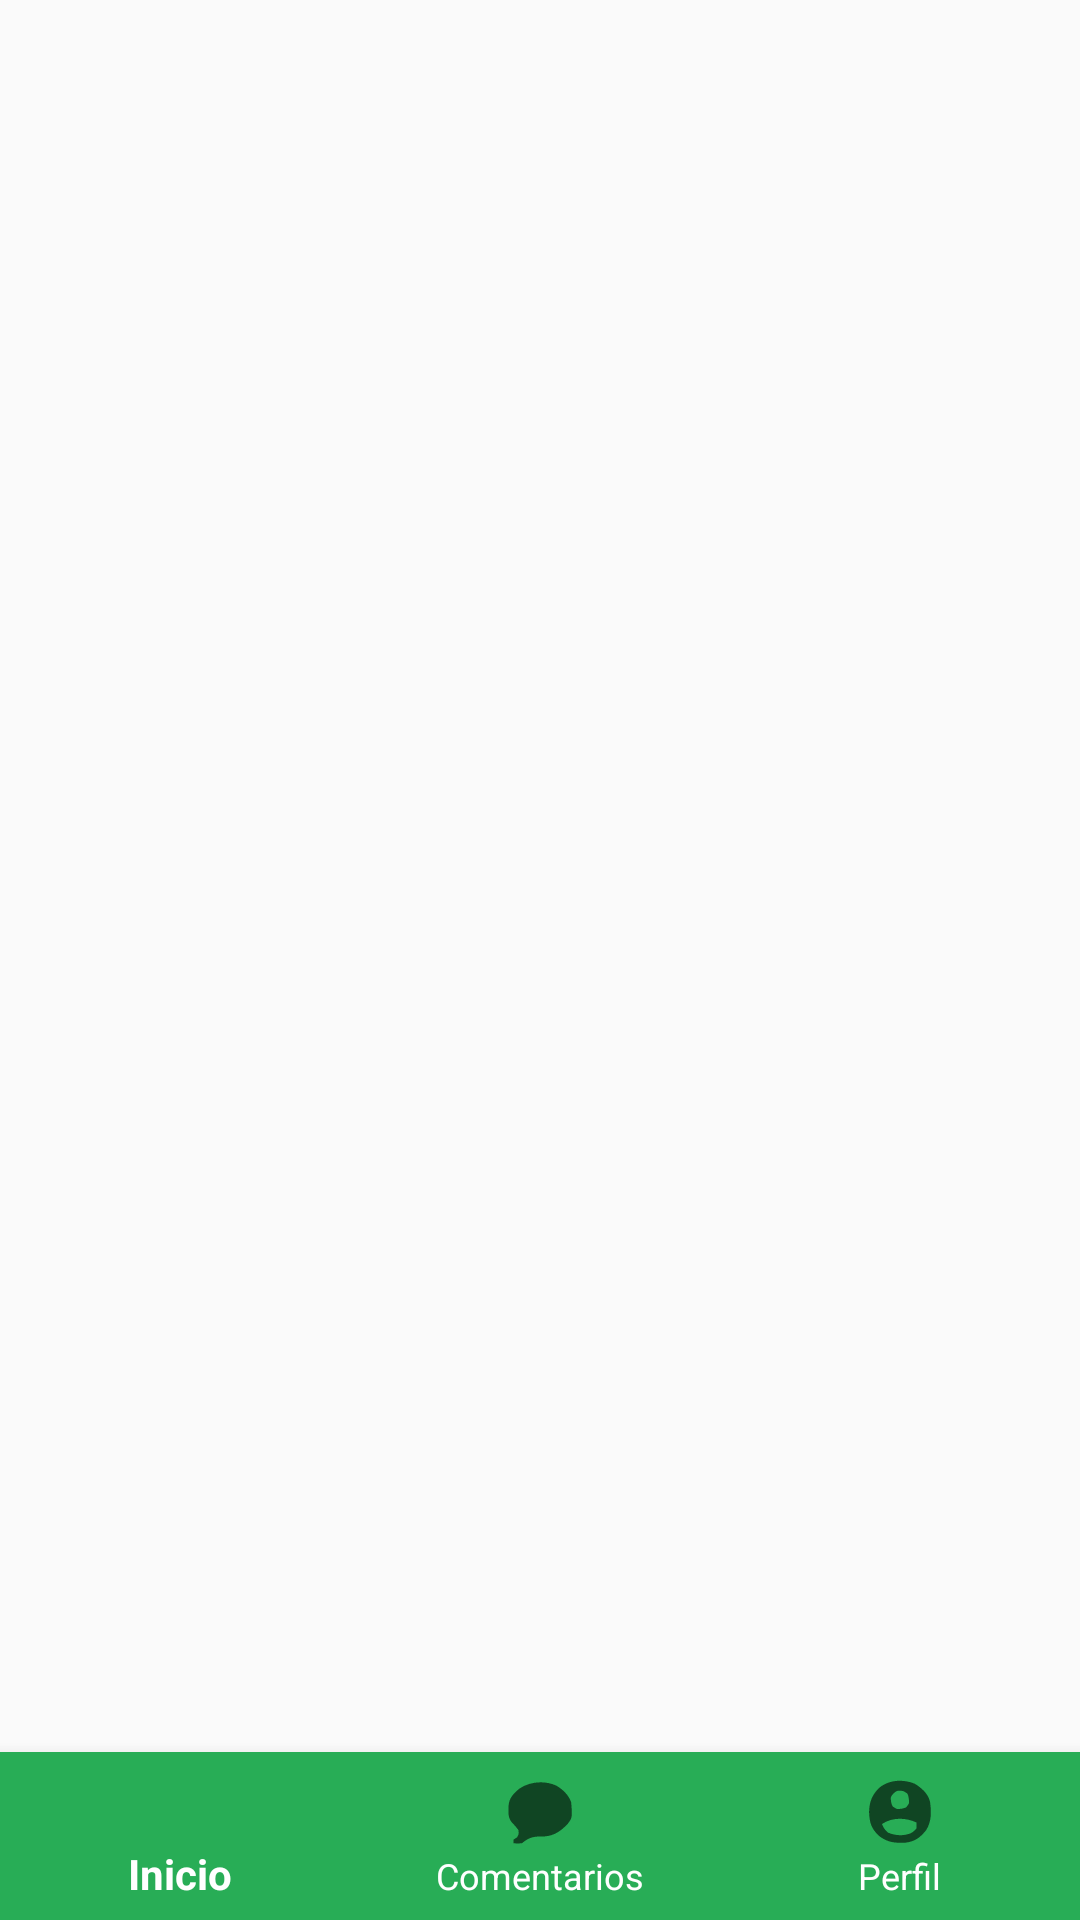

The Android layout XML behind this screen, and the referenced resources:
<!-- AndroidManifest.xml: application theme Theme.Komalli -->
<!-- res/layout/activity_platillo.xml -->
<?xml version="1.0" encoding="utf-8"?>
<androidx.constraintlayout.widget.ConstraintLayout xmlns:android="http://schemas.android.com/apk/res/android"
    xmlns:app="http://schemas.android.com/apk/res-auto"
    xmlns:tools="http://schemas.android.com/tools"
    android:id="@+id/main"
    android:layout_width="match_parent"
    android:layout_height="match_parent"
    tools:context=".PlatilloActivity">

    <FrameLayout
        android:id="@+id/frame_container"
        android:layout_width="match_parent"
        android:layout_height="match_parent"
        />

    <com.google.android.material.bottomnavigation.BottomNavigationView
        android:id="@+id/bottom_navigation"
        android:layout_width="match_parent"
        android:layout_height="wrap_content"
        android:background="@color/primary_green"
        app:itemActiveIndicatorStyle="@style/App.Custum.Indicator"
        app:itemTextColor="@color/white"
        app:layout_constraintBottom_toBottomOf="parent"
        app:layout_constraintEnd_toEndOf="parent"
        app:layout_constraintStart_toStartOf="parent"
        app:menu="@menu/bottom_menu" />


</androidx.constraintlayout.widget.ConstraintLayout>
<!-- resources referenced by this layout -->
<resources>
  <color name="primary_green">#28ad56</color>
  <color name="white">#FFFFFFFF</color>
  <style name="App.Custum.Indicator" parent="Widget.Material3.BottomNavigationView.ActiveIndicator">
          <item name="android:color">@color/primary_blue</item>
      </style>
  <style name="Theme.Komalli" parent="Base.Theme.Komalli" />
  <color name="primary_blue">#18529d</color>
  <style name="Base.Theme.Komalli" parent="Theme.AppCompat.Light.NoActionBar">
          
          <item name="colorPrimary">@color/primary_blue</item>
          <item name="colorAccent">@color/primary_green</item>
  
      </style>
</resources>
